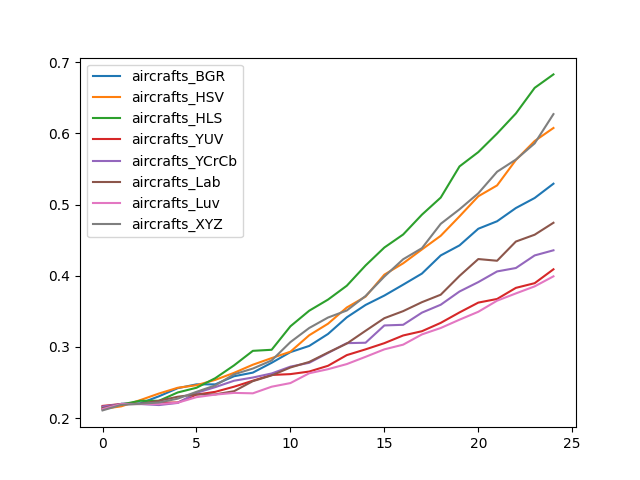

Values plotted in this chart, from the file beside it:
, aircrafts_BGR, aircrafts_HSV, aircrafts_HLS, aircrafts_YUV, aircrafts_YCrCb, aircrafts_Lab, aircrafts_Luv, aircrafts_XYZ
0, 0.2124, 0.213, 0.2154, 0.2172, 0.2163, 0.2139, 0.2127, 0.2109
1, 0.2202, 0.2166, 0.2193, 0.2199, 0.2199, 0.2199, 0.2199, 0.2187
2, 0.2208, 0.2253, 0.2244, 0.2199, 0.2199, 0.2199, 0.2199, 0.2202
3, 0.2307, 0.2346, 0.2244, 0.2217, 0.2184, 0.2244, 0.2199, 0.222
4, 0.2421, 0.2427, 0.2361, 0.222, 0.2214, 0.2301, 0.2217, 0.2274
5, 0.2475, 0.2463, 0.2427, 0.2331, 0.2355, 0.2334, 0.2295, 0.237
6, 0.2475, 0.2537, 0.2561, 0.237, 0.2436, 0.2334, 0.2331, 0.246
7, 0.2588, 0.2636, 0.2741, 0.2442, 0.2525, 0.2379, 0.2355, 0.2615
8, 0.2639, 0.275, 0.2945, 0.2525, 0.257, 0.2519, 0.2349, 0.2696
9, 0.2777, 0.2843, 0.296, 0.2606, 0.2627, 0.26, 0.2442, 0.281
10, 0.2927, 0.2933, 0.329, 0.2618, 0.2723, 0.2711, 0.2493, 0.3068
11, 0.3014, 0.3164, 0.3509, 0.2654, 0.2777, 0.2789, 0.263, 0.3266
12, 0.3182, 0.3326, 0.3665, 0.2735, 0.2915, 0.2921, 0.2687, 0.3413
13, 0.3416, 0.3554, 0.386, 0.2885, 0.3053, 0.3047, 0.2759, 0.3512
14, 0.359, 0.3707, 0.4145, 0.2966, 0.3059, 0.3227, 0.2861, 0.3716
15, 0.3722, 0.4016, 0.4397, 0.3053, 0.3302, 0.3404, 0.2966, 0.3989
16, 0.3875, 0.4175, 0.458, 0.3161, 0.3311, 0.3503, 0.3032, 0.4232
17, 0.4031, 0.437, 0.4859, 0.3221, 0.3482, 0.3629, 0.3176, 0.4388
18, 0.4286, 0.4562, 0.5099, 0.3338, 0.3593, 0.3734, 0.3266, 0.473
19, 0.4427, 0.4835, 0.5537, 0.3485, 0.3779, 0.3998, 0.3383, 0.4934
20, 0.4661, 0.5117, 0.5738, 0.3623, 0.3911, 0.4235, 0.3494, 0.5159
21, 0.4766, 0.527, 0.5999, 0.3674, 0.4061, 0.4211, 0.365, 0.5462
22, 0.4952, 0.5627, 0.6281, 0.383, 0.4109, 0.4481, 0.3752, 0.5633
23, 0.5093, 0.5894, 0.6641, 0.3896, 0.4286, 0.4577, 0.3851, 0.5861
24, 0.5294, 0.6077, 0.683, 0.4091, 0.4358, 0.4745, 0.3992, 0.6272
